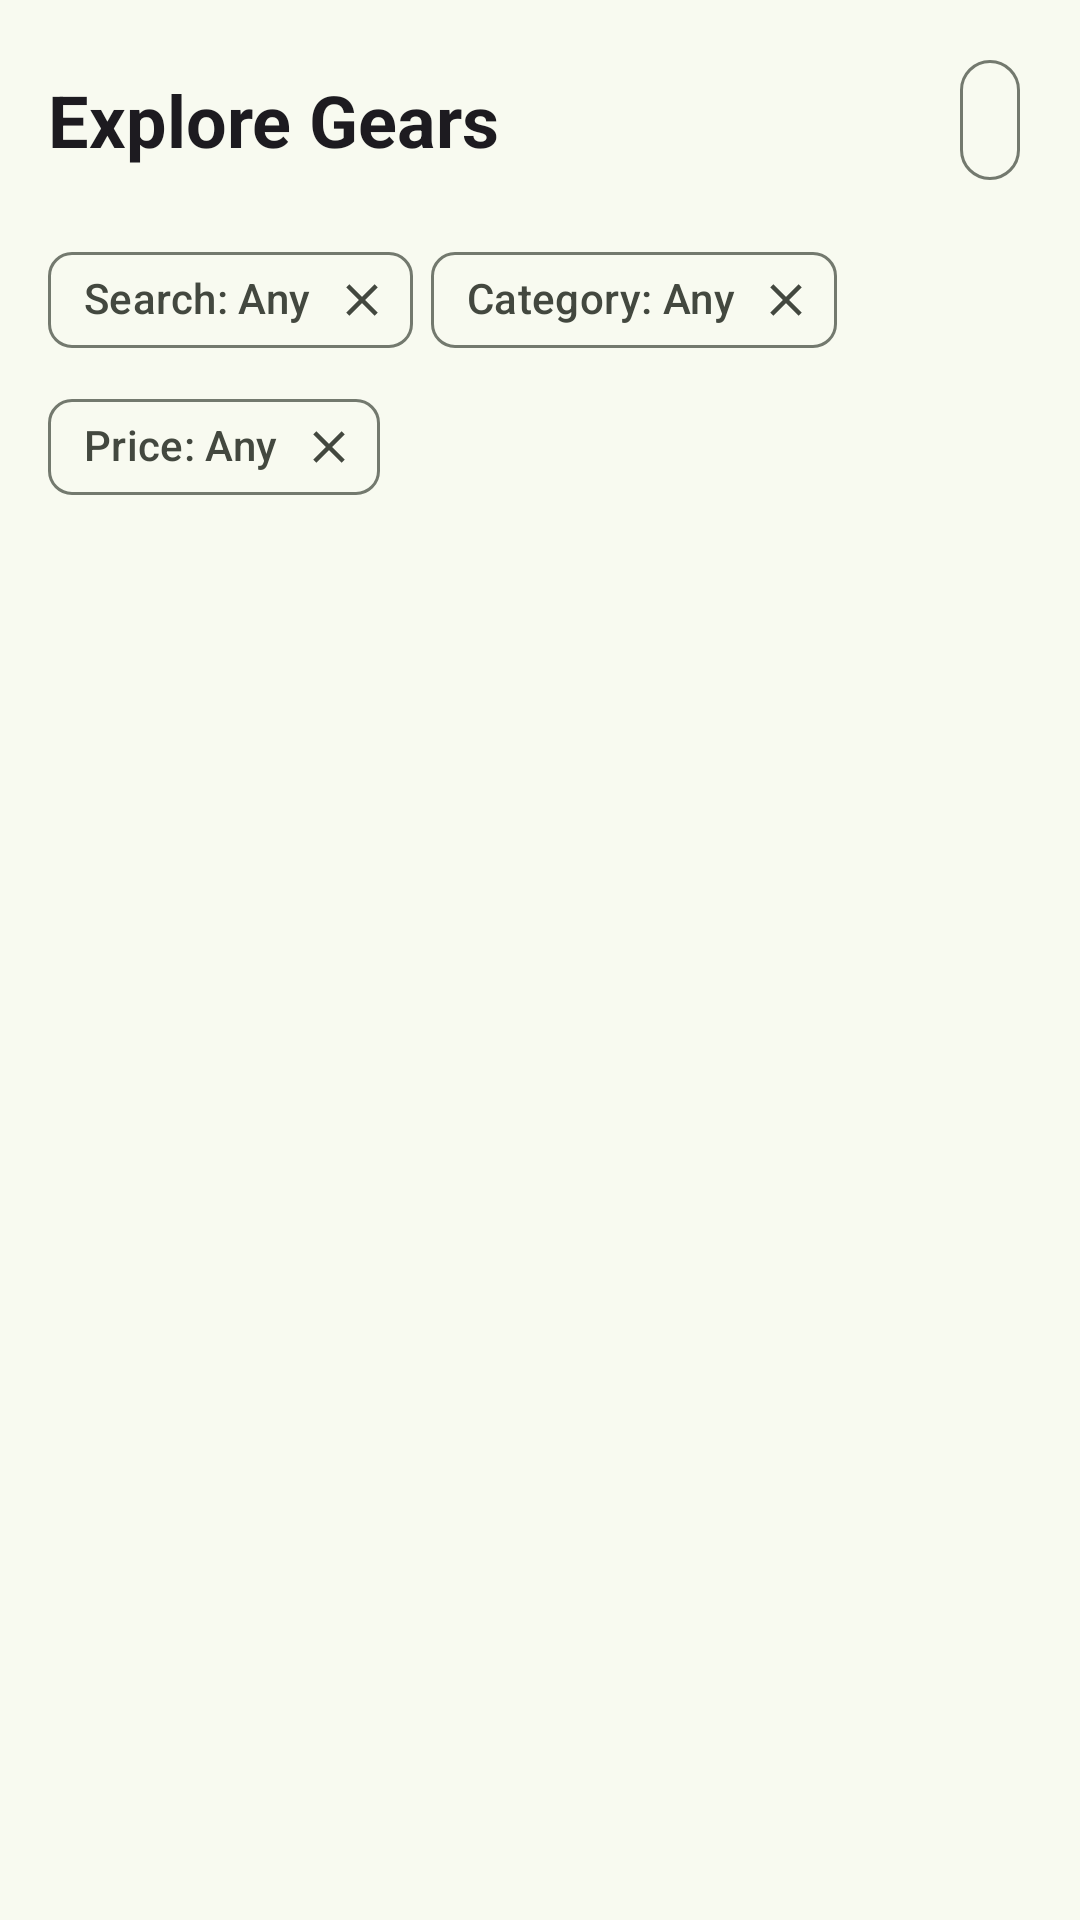

Android layout source for this screen:
<!-- AndroidManifest.xml: application theme Theme.EcoTrekk -->
<!-- res/layout/fragment_gears.xml -->
<?xml version="1.0" encoding="utf-8"?>
<androidx.coordinatorlayout.widget.CoordinatorLayout xmlns:android="http://schemas.android.com/apk/res/android"
    xmlns:app="http://schemas.android.com/apk/res-auto"
    xmlns:tools="http://schemas.android.com/tools"
    android:layout_width="match_parent"
    android:layout_height="match_parent"
    tools:context=".fragment.GearsFragment">

    <LinearLayout
        android:layout_width="match_parent"
        android:layout_height="match_parent"
        android:orientation="vertical"
        android:paddingHorizontal="16dp"
        android:paddingTop="16dp">

        <LinearLayout
            android:layout_width="match_parent"
            android:layout_height="wrap_content"
            android:gravity="center_vertical"
            android:orientation="horizontal">

            <LinearLayout
                android:layout_width="0dp"
                android:layout_height="wrap_content"
                android:layout_weight="1"
                android:orientation="vertical">

                <TextView
                    android:id="@+id/txtGearsTitle"
                    android:layout_width="match_parent"
                    android:layout_height="wrap_content"
                    android:text="@string/gears_page_title"
                    android:textAppearance="@style/TextAppearance.Material3.HeadlineSmall"
                    android:textStyle="bold" />

            </LinearLayout>

            <com.google.android.material.button.MaterialButton
                android:id="@+id/btnOpenFilterSheet"
                style="@style/Widget.Material3.Button.IconButton.Outlined"
                android:layout_width="wrap_content"
                android:layout_height="wrap_content"
                android:contentDescription="@string/open_filter_sheet"
                app:icon="@drawable/search_24px" />

        </LinearLayout>

        <com.google.android.material.chip.ChipGroup
            android:id="@+id/cardAppliedFilters"
            android:layout_width="match_parent"
            android:layout_height="wrap_content"
            android:layout_marginTop="12dp"
            app:chipSpacingHorizontal="6dp"
            app:chipSpacingVertical="1dp"
            app:singleLine="false">

            <com.google.android.material.chip.Chip
                android:id="@+id/chipAppliedSearch"
                style="@style/Widget.Material3.Chip.Input"
                android:layout_width="wrap_content"
                android:layout_height="wrap_content"
                android:checkable="false"
                android:text="@string/applied_search_default"
                app:closeIconVisible="true" />

            <com.google.android.material.chip.Chip
                android:id="@+id/chipAppliedCategory"
                style="@style/Widget.Material3.Chip.Input"
                android:layout_width="wrap_content"
                android:layout_height="wrap_content"
                android:checkable="false"
                android:text="@string/applied_category_default"
                app:closeIconVisible="true" />
                
            <com.google.android.material.chip.Chip
                android:id="@+id/chipAppliedPrice"
                style="@style/Widget.Material3.Chip.Input"
                android:layout_width="wrap_content"
                android:layout_height="wrap_content"
                android:checkable="false"
                android:text="@string/applied_price_default"
                app:closeIconVisible="true" />

        </com.google.android.material.chip.ChipGroup>

        <androidx.recyclerview.widget.RecyclerView
            android:id="@+id/recyclerGears"
            android:layout_width="match_parent"
            android:layout_height="0dp"
            android:layout_marginTop="10dp"
            android:layout_weight="1"
            android:clipToPadding="false"
            android:paddingBottom="16dp"
            tools:listitem="@layout/item_gear_product" />

        <TextView
            android:id="@+id/txtEmptyGears"
            android:layout_width="match_parent"
            android:layout_height="wrap_content"
            android:gravity="center"
            android:paddingVertical="16dp"
            android:text="@string/gears_empty_state"
            android:textAppearance="@style/TextAppearance.Material3.BodyMedium"
            android:visibility="gone" />

    </LinearLayout>

    <com.google.android.material.card.MaterialCardView
        android:id="@+id/filterSideSheet"
        android:layout_width="320dp"
        android:layout_height="match_parent"
        android:layout_gravity="end"
        app:cardBackgroundColor="?attr/colorSurface"
        app:layout_behavior="com.google.android.material.sidesheet.SideSheetBehavior"
        app:shapeAppearanceOverlay="@style/ShapeAppearance.App.MediumComponent">

        <ScrollView
            android:layout_width="match_parent"
            android:layout_height="match_parent"
            android:fillViewport="true">

            <LinearLayout
                android:layout_width="match_parent"
                android:layout_height="wrap_content"
                android:orientation="vertical"
                android:padding="16dp">

                <LinearLayout
                    android:layout_width="match_parent"
                    android:layout_height="wrap_content"
                    android:gravity="center_vertical"
                    android:orientation="horizontal">

                    <TextView
                        android:layout_width="0dp"
                        android:layout_height="wrap_content"
                        android:layout_weight="1"
                        android:text="@string/filter_sheet_title"
                        android:textAppearance="@style/TextAppearance.Material3.TitleLarge"
                        android:textStyle="bold" />

                    <com.google.android.material.button.MaterialButton
                        android:id="@+id/btnCloseFilterSheet"
                        style="@style/Widget.Material3.Button.IconButton"
                        android:layout_width="wrap_content"
                        android:layout_height="wrap_content"
                        android:contentDescription="@string/close_filter_sheet"
                        app:icon="@drawable/outline_close_24" />

                </LinearLayout>

                <com.google.android.material.textfield.TextInputLayout
                    android:id="@+id/layoutGearSearch"
                    style="@style/Widget.Material3.TextInputLayout.OutlinedBox"
                    android:layout_width="match_parent"
                    android:layout_height="wrap_content"
                    android:layout_marginTop="16dp"
                    android:hint="@string/gears_search_hint"
                    app:startIconDrawable="@drawable/search_24px">

                    <com.google.android.material.textfield.TextInputEditText
                        android:id="@+id/editGearSearch"
                        android:layout_width="match_parent"
                        android:layout_height="wrap_content"
                        android:imeOptions="actionSearch"
                        android:inputType="text"
                        android:maxLines="1" />

                </com.google.android.material.textfield.TextInputLayout>

                <TextView
                    android:layout_width="match_parent"
                    android:layout_height="wrap_content"
                    android:layout_marginTop="16dp"
                    android:text="@string/filter_category_label"
                    android:textAppearance="@style/TextAppearance.Material3.TitleSmall" />

                <com.google.android.material.textfield.TextInputLayout
                    android:id="@+id/layoutCategoryDropdown"
                    style="@style/Widget.Material3.TextInputLayout.OutlinedBox.ExposedDropdownMenu"
                    android:layout_width="match_parent"
                    android:layout_height="wrap_content"
                    android:layout_marginTop="8dp"
                    android:hint="@string/filter_category_label">

                    <AutoCompleteTextView
                        android:id="@+id/autoCompleteCategory"
                        android:layout_width="match_parent"
                        android:layout_height="wrap_content"
                        android:importantForAutofill="no"
                        android:inputType="none" />

                </com.google.android.material.textfield.TextInputLayout>
                
                <TextView
                    android:layout_width="match_parent"
                    android:layout_height="wrap_content"
                    android:layout_marginTop="16dp"
                    android:text="@string/filter_price_label"
                    android:textAppearance="@style/TextAppearance.Material3.TitleSmall" />

                <TextView
                    android:id="@+id/txtSelectedPriceRange"
                    android:layout_width="match_parent"
                    android:layout_height="wrap_content"
                    android:layout_marginTop="6dp"
                    android:text="@string/filter_price_default_range"
                    android:textAppearance="@style/TextAppearance.Material3.BodySmall"
                    android:textColor="?attr/colorOnSurfaceVariant" />

                <com.google.android.material.slider.RangeSlider
                    android:id="@+id/rangePriceFilter"
                    android:layout_width="match_parent"
                    android:layout_height="wrap_content"
                    android:layout_marginTop="6dp" />

                <com.google.android.material.textfield.TextInputLayout
                    android:id="@+id/layoutGearSort"
                    style="@style/Widget.Material3.TextInputLayout.OutlinedBox.ExposedDropdownMenu"
                    android:layout_width="match_parent"
                    android:layout_height="wrap_content"
                    android:layout_marginTop="16dp"
                    android:hint="@string/gears_sort_label">

                    <AutoCompleteTextView
                        android:id="@+id/autoCompleteSort"
                        android:layout_width="match_parent"
                        android:layout_height="wrap_content"
                        android:importantForAutofill="no"
                        android:inputType="none" />

                </com.google.android.material.textfield.TextInputLayout>

            </LinearLayout>

        </ScrollView>

    </com.google.android.material.card.MaterialCardView>

</androidx.coordinatorlayout.widget.CoordinatorLayout>
<!-- res/layout/item_gear_product.xml (included above) -->
<?xml version="1.0" encoding="utf-8"?>
<com.google.android.material.card.MaterialCardView xmlns:android="http://schemas.android.com/apk/res/android"
    xmlns:app="http://schemas.android.com/apk/res-auto"
    xmlns:tools="http://schemas.android.com/tools"
    android:layout_width="match_parent"
    android:layout_height="wrap_content"
    android:layout_margin="6dp"
    app:cardBackgroundColor="?attr/colorSurfaceContainerLow"
    app:shapeAppearanceOverlay="@style/ShapeAppearance.App.MediumComponent">

    <LinearLayout
        android:layout_width="match_parent"
        android:layout_height="wrap_content"
        android:orientation="vertical"
        android:padding="12dp">

        <FrameLayout
            android:layout_width="match_parent"
            android:layout_height="wrap_content">

            <com.google.android.material.imageview.ShapeableImageView
                android:id="@+id/imgGear"
                android:layout_width="match_parent"
                android:layout_height="120dp"
                android:contentDescription="@string/gear_image_content_description"
                android:scaleType="centerCrop"
                app:shapeAppearanceOverlay="@style/ShapeAppearance.App.MediumComponent"
                tools:src="@drawable/ecotrekk_notfound" />

            
            <ImageView
                android:id="@+id/imgGearFavorite"
                android:layout_width="32dp"
                android:layout_height="32dp"
                android:layout_gravity="top|end"
                android:layout_margin="8dp"
                android:background="@drawable/gear_favorite_badge_bg"
                android:contentDescription="@string/gears_wishlist_badge_description"
                android:padding="6dp"
                android:src="@drawable/favorite_24px"
                android:visibility="gone"
                app:tint="?attr/colorError" />

        </FrameLayout>

        <LinearLayout
            android:layout_width="match_parent"
            android:layout_height="wrap_content"
            android:layout_marginTop="10dp"
            android:orientation="vertical">

            <LinearLayout
                android:layout_width="match_parent"
                android:layout_height="wrap_content"
                android:orientation="horizontal"
                android:gravity="center_vertical">

                <TextView
                    android:id="@+id/txtGearCategory"
                    android:layout_width="0dp"
                    android:layout_height="wrap_content"
                    android:layout_weight="1"
                    android:textAppearance="@style/TextAppearance.Material3.LabelSmall"
                    android:textColor="?attr/colorOnSurfaceVariant"
                    tools:text="Tent" />

            </LinearLayout>

            <TextView
                android:id="@+id/txtGearName"
                android:layout_width="wrap_content"
                android:layout_height="wrap_content"
                android:layout_marginTop="6dp"
                android:ellipsize="end"
                android:maxLines="2"
                android:textAppearance="@style/TextAppearance.Material3.TitleMedium"
                android:textStyle="bold"
                tools:text="TrailBlaze 2P Tent" />

            <TextView
                android:id="@+id/txtGearPrice"
                android:layout_width="wrap_content"
                android:layout_height="wrap_content"
                android:layout_marginTop="6dp"
                android:textAppearance="@style/TextAppearance.Material3.LabelLarge"
                android:textColor="?attr/colorPrimary"
                android:textStyle="bold"
                tools:text="LKR 1,850.00 / day" />

        </LinearLayout>

    </LinearLayout>

</com.google.android.material.card.MaterialCardView>
<!-- resources referenced by this layout -->
<resources>
  <string name="applied_category_default">Category: Any</string>
  <string name="applied_price_default">Price: Any</string>
  <string name="applied_search_default">Search: Any</string>
  <string name="close_filter_sheet">Close search and filter options</string>
  <string name="filter_category_label">Category</string>
  <string name="filter_price_default_range">LKR 0 - 3000</string>
  <string name="filter_price_label">Price Range</string>
  <string name="filter_sheet_title">Search and Filters</string>
  <string name="gear_image_content_description">Gear product image</string>
  <string name="gears_empty_state">No gear matches your search and filters.</string>
  <string name="gears_page_title">Explore Gears</string>
  <string name="gears_search_hint">Search by gear name</string>
  <string name="gears_sort_label">Sort by</string>
  <string name="gears_wishlist_badge_description">In your wishlist</string>
  <string name="open_filter_sheet">Open search and filter options</string>
  <style name="ShapeAppearance.App.MediumComponent" parent="ShapeAppearance.Material3.MediumComponent">
          <item name="cornerFamily">rounded</item>
          <item name="cornerSize">16dp</item>
      </style>
  <color name="md_theme_primary">#416834</color>
  <color name="md_theme_onPrimary">#FFFFFF</color>
  <color name="md_theme_primaryContainer">#C2EFAE</color>
  <color name="md_theme_onPrimaryContainer">#2A4F1F</color>
  <color name="md_theme_secondary">#54624D</color>
  <color name="md_theme_onSecondary">#FFFFFF</color>
  <color name="md_theme_secondaryContainer">#D7E8CC</color>
  <color name="md_theme_onSecondaryContainer">#3D4B36</color>
  <color name="md_theme_tertiary">#386668</color>
  <color name="md_theme_onTertiary">#FFFFFF</color>
  <color name="md_theme_tertiaryContainer">#BCEBED</color>
  <color name="md_theme_onTertiaryContainer">#1E4E50</color>
  <color name="md_theme_error">#BA1A1A</color>
  <color name="md_theme_onError">#FFFFFF</color>
  <color name="md_theme_errorContainer">#FFDAD6</color>
  <color name="md_theme_onErrorContainer">#93000A</color>
  <color name="md_theme_background">#F8FAF0</color>
  <color name="md_theme_onBackground">#191D17</color>
  <color name="md_theme_surface">#F8FAF0</color>
  <color name="md_theme_onSurface">#191D17</color>
  <color name="md_theme_surfaceVariant">#DFE4D7</color>
  <color name="md_theme_onSurfaceVariant">#43483F</color>
  <color name="md_theme_outline">#73796E</color>
  <color name="md_theme_outlineVariant">#C3C8BC</color>
  <color name="md_theme_inverseSurface">#2E322B</color>
  <color name="md_theme_inverseOnSurface">#EFF2E8</color>
  <color name="md_theme_inversePrimary">#A6D394</color>
  <color name="md_theme_primaryFixed">#C2EFAE</color>
  <color name="md_theme_onPrimaryFixed">#032100</color>
  <color name="md_theme_primaryFixedDim">#A6D394</color>
  <color name="md_theme_onPrimaryFixedVariant">#2A4F1F</color>
  <color name="md_theme_secondaryFixed">#D7E8CC</color>
  <color name="md_theme_onSecondaryFixed">#121F0E</color>
  <color name="md_theme_secondaryFixedDim">#BCCBB1</color>
  <color name="md_theme_onSecondaryFixedVariant">#3D4B36</color>
  <color name="md_theme_tertiaryFixed">#BCEBED</color>
  <color name="md_theme_onTertiaryFixed">#002021</color>
  <color name="md_theme_tertiaryFixedDim">#A0CFD1</color>
  <color name="md_theme_onTertiaryFixedVariant">#1E4E50</color>
  <color name="md_theme_surfaceDim">#D8DBD1</color>
  <color name="md_theme_surfaceBright">#F8FAF0</color>
  <color name="md_theme_surfaceContainerLowest">#FFFFFF</color>
  <color name="md_theme_surfaceContainerLow">#F2F5EB</color>
  <color name="md_theme_surfaceContainer">#ECEFE5</color>
  <color name="md_theme_surfaceContainerHigh">#E7E9DF</color>
  <color name="md_theme_surfaceContainerHighest">#E1E4DA</color>
</resources>
